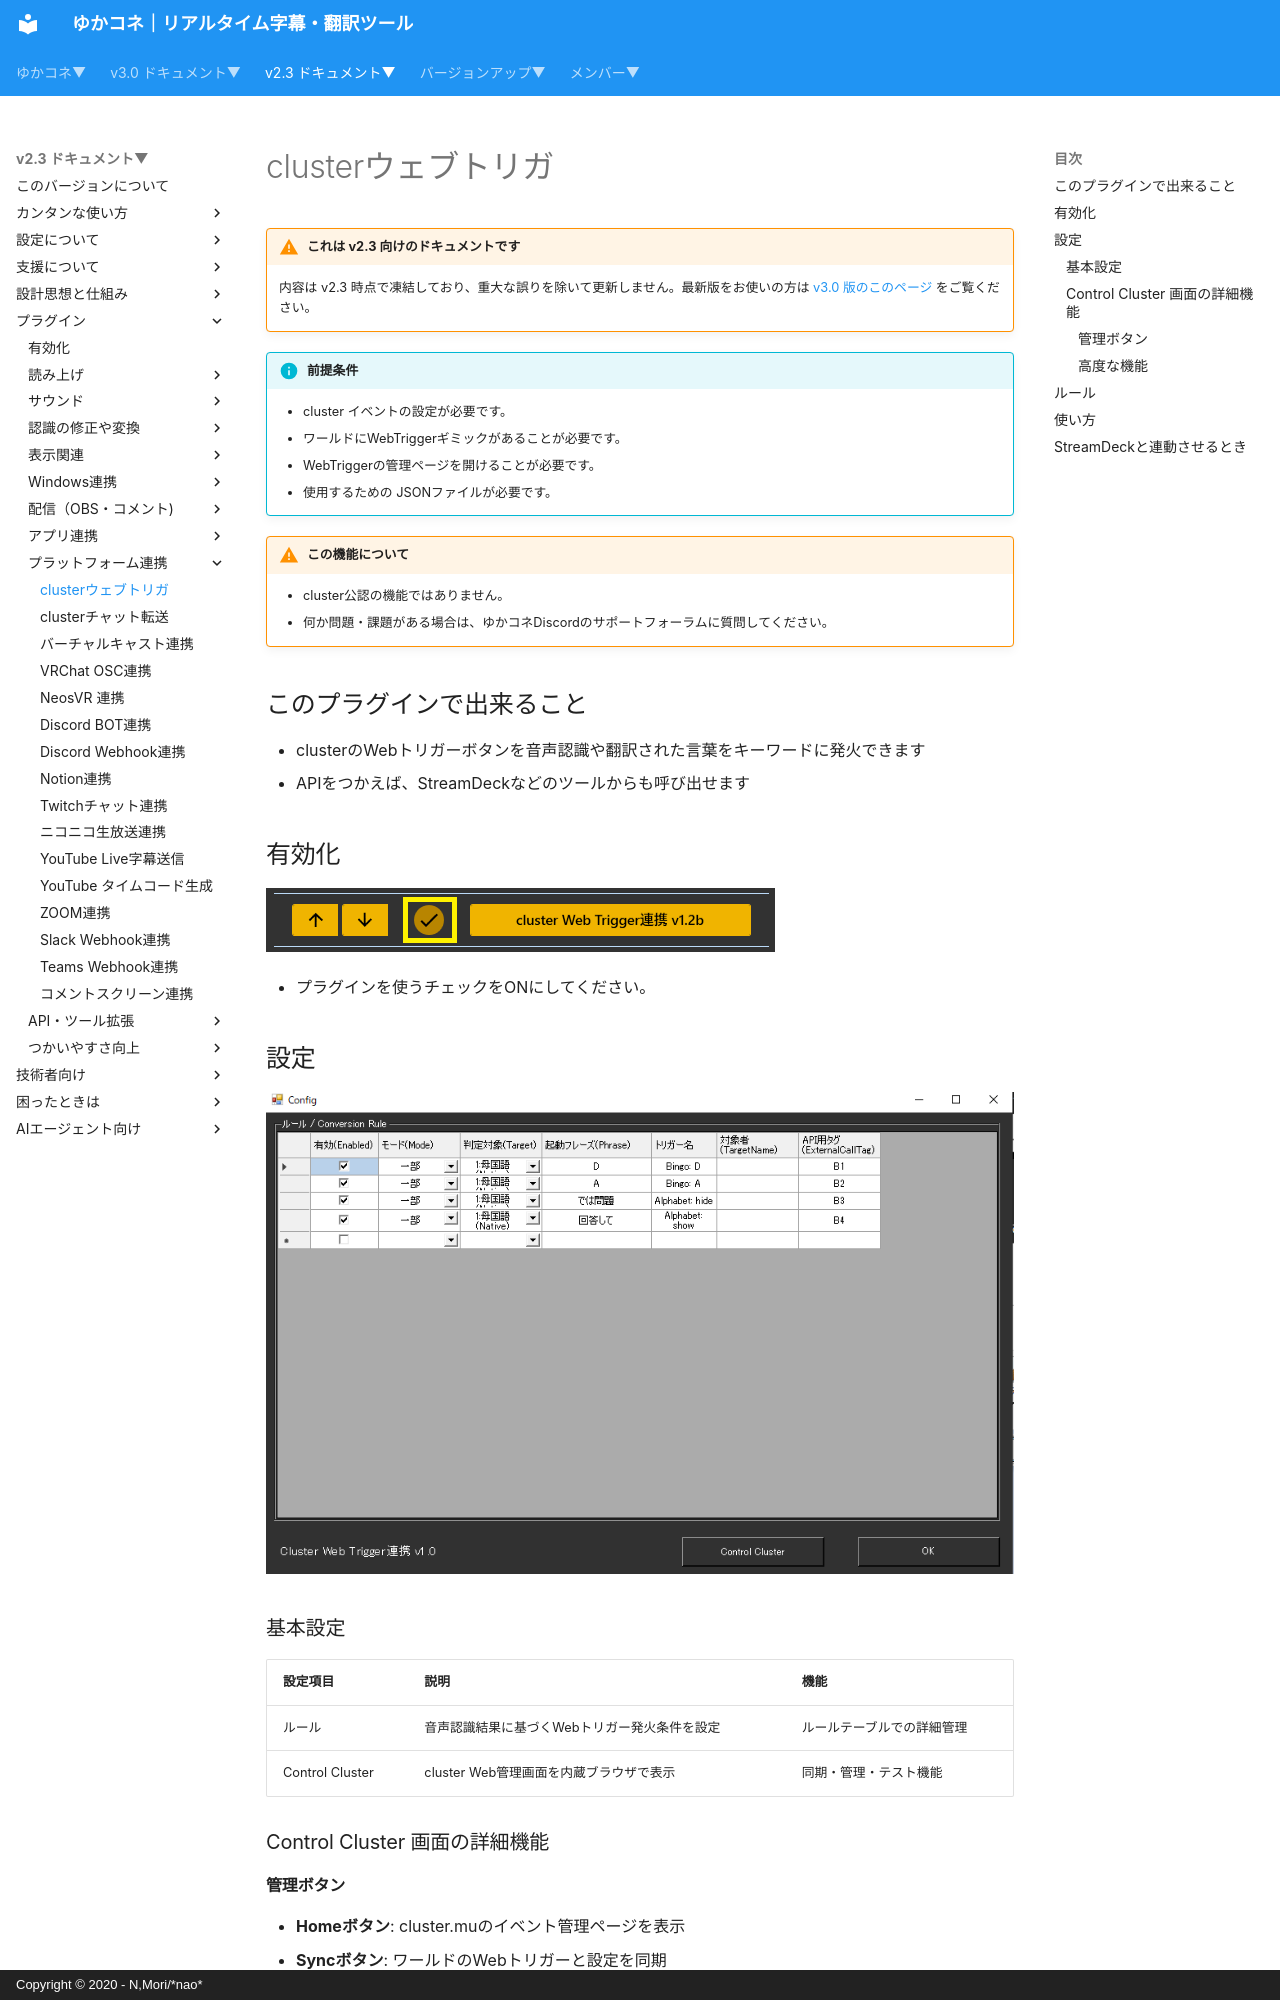

repository: nmori/yncneo-Docs-Src · page: v2.3/plugin/plugin_cluster_wtrig/index.html · generator: mkdocs · copyright: Copyright © 2020 - N,Mori/*nao*

<!-- version-banner -->
!!! warning "これは v2.3 向けのドキュメントです"
    内容は v2.3 時点で凍結しており、重大な誤りを除いて更新しません。最新版をお使いの方は [v3.0 版のこのページ](../../v3.0/plugin/plugin_cluster_wtrig.md) をご覧ください。

!!! Info "前提条件"
    * cluster イベントの設定が必要です。
    * ワールドにWebTriggerギミックがあることが必要です。
    * WebTriggerの管理ページを開けることが必要です。
    * 使用するための JSONファイルが必要です。

!!! Warning "この機能について"
    * cluster公認の機能ではありません。
    * 何か問題・課題がある場合は、ゆかコネDiscordのサポートフォーラムに質問してください。

## このプラグインで出来ること

* clusterのWebトリガーボタンを音声認識や翻訳された言葉をキーワードに発火できます
* APIをつかえば、StreamDeckなどのツールからも呼び出せます

##　有効化

![cluster](images/plugin_clusterwtrigger_p1.png)

* プラグインを使うチェックをONにしてください。

## 設定

![VRChat](images//plugin_clusterwtrigger_p2.png)

### 基本設定

|設定項目|説明|機能|
|:--|:---|:---|
|ルール|音声認識結果に基づくWebトリガー発火条件を設定|ルールテーブルでの詳細管理|
|Control Cluster|cluster Web管理画面を内蔵ブラウザで表示|同期・管理・テスト機能|

### Control Cluster 画面の詳細機能
